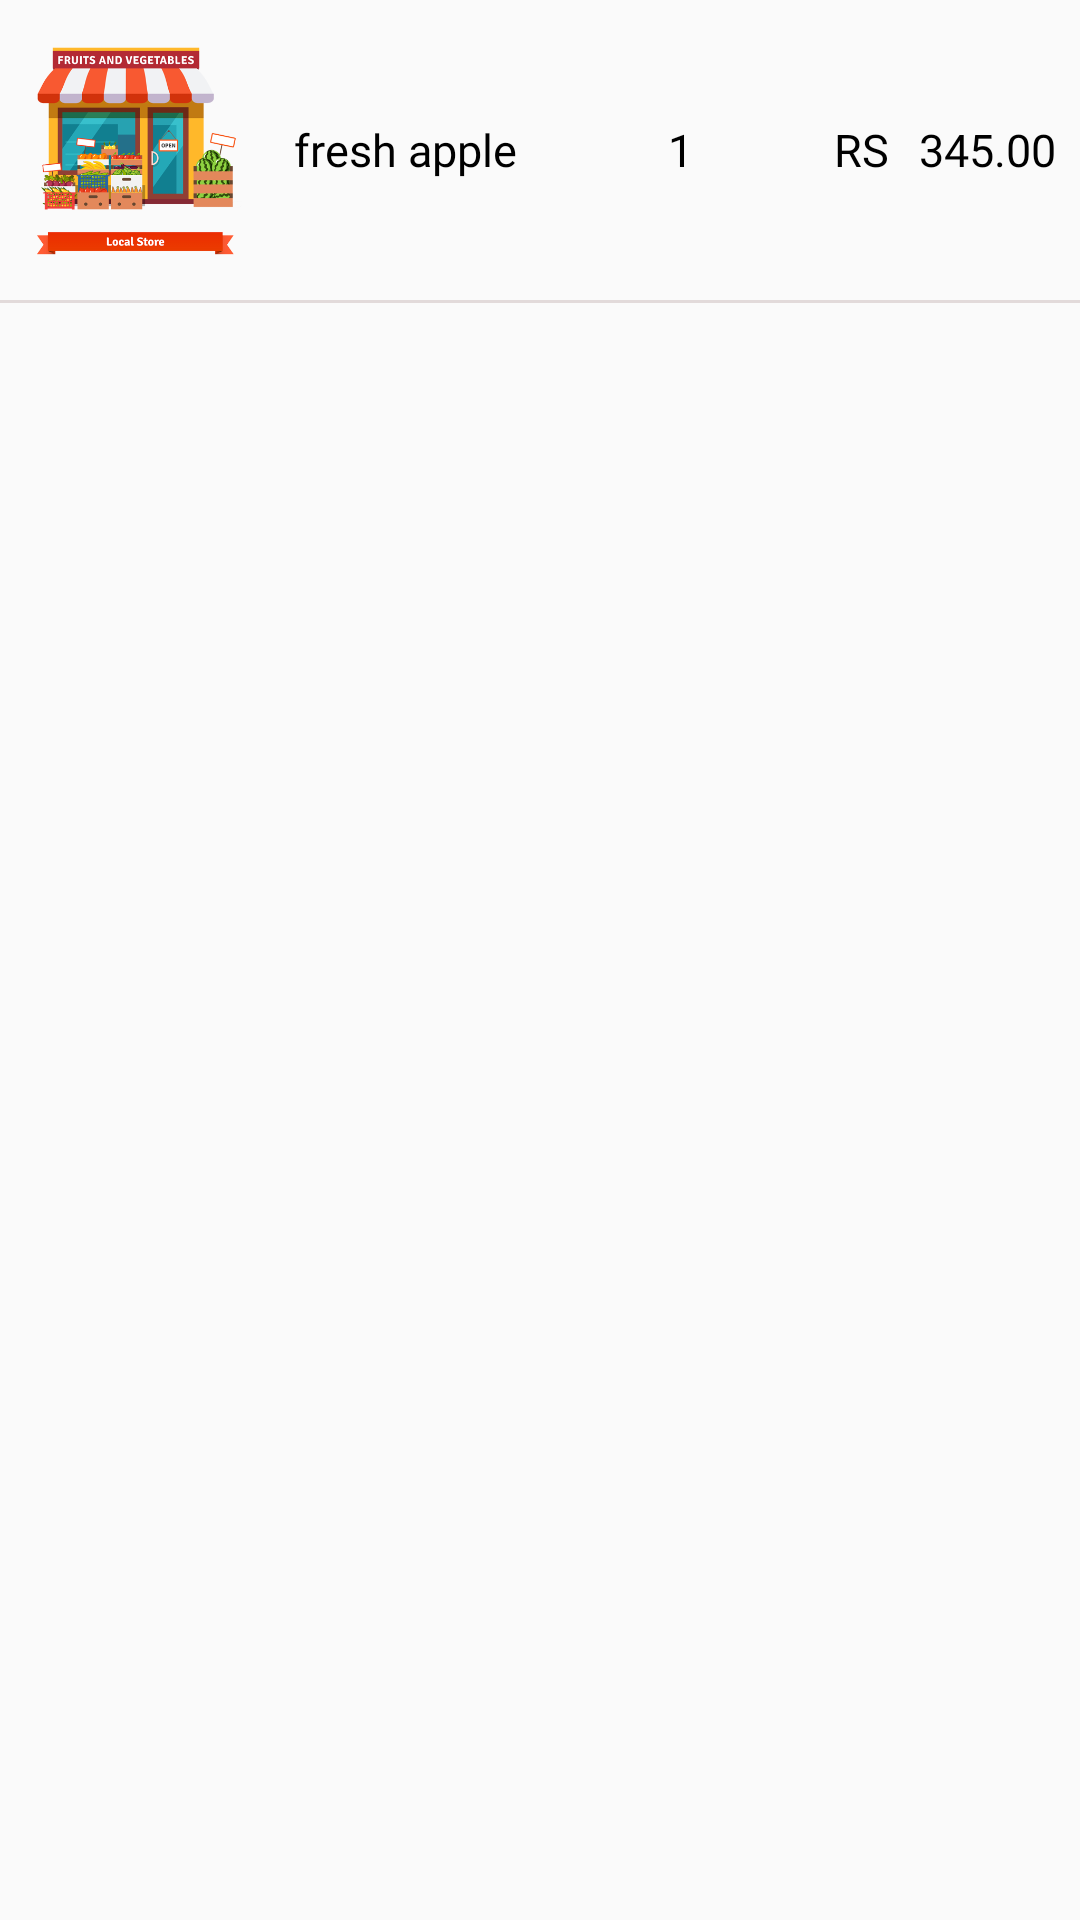

Here is an Android app screen rendered from its layout file. Give the layout XML and the strings, colors and styles it references.
<!-- AndroidManifest.xml: application theme AppTheme -->
<!-- res/layout/shoppingcart.xml -->
<?xml version="1.0" encoding="utf-8"?>
<LinearLayout
    xmlns:android="http://schemas.android.com/apk/res/android"
    android:layout_width="match_parent"
    android:layout_height="wrap_content">
    <LinearLayout
        android:orientation="vertical"
        android:layout_width="match_parent"
        android:layout_height="wrap_content">
    <LinearLayout
        android:weightSum="4"
        android:orientation="horizontal"
        android:layout_width="match_parent"
        android:layout_height="match_parent">
        <LinearLayout
            android:layout_weight="1"
            android:layout_width="0dp"
            android:layout_height="100dp">
        <ImageView
            android:id="@+id/shoppingimage"
            android:src="@drawable/dammy"
            android:layout_width="wrap_content"
            android:layout_height="match_parent" />
        </LinearLayout>
        <LinearLayout
            android:layout_weight="1"
            android:layout_width="0dp"
            android:layout_height="match_parent">
        <TextView
            android:textSize="15dp"
            android:fontFamily="@font/opensansregular"
            android:textColor="@color/black"
            android:id="@+id/shoppingname"
            android:gravity="center"
            android:layout_width="match_parent"
            android:layout_height="match_parent"
            android:text="fresh apple"/>
        </LinearLayout>
        <LinearLayout

            android:layout_weight="1"
            android:layout_width="0dp"
            android:layout_height="match_parent">

            <TextView
                android:textSize="15dp"
                android:fontFamily="@font/opensansregular"
                android:textColor="@color/black"
                android:id="@+id/shoppingquantity"
                android:layout_gravity="center"
                android:gravity="center"
                android:background="@drawable/spinnershape"
                android:layout_width="match_parent"
                android:layout_height="40dp"
                android:text=" 1"/>
        </LinearLayout>
        <LinearLayout
            android:gravity="center"
            android:layout_weight="1"
            android:layout_width="0dp"
            android:layout_height="match_parent">
        <TextView
            android:fontFamily="@font/opensansregular"
            android:id="@+id/rs"
            android:layout_marginRight="10dp"
            android:textSize="15dp"
            android:textColor="@color/black"
            android:layout_toLeftOf="@+id/cost"
            android:layout_width="wrap_content"
            android:layout_height="wrap_content"
            android:text="RS"/>
        <TextView
            android:fontFamily="@font/opensansregular"
            android:id="@+id/shoppingcost"
            android:textSize="15dp"
            android:textColor="@color/black"
            android:layout_width="wrap_content"
            android:layout_height="wrap_content"
            android:text="345.00"/>
        </LinearLayout>


    </LinearLayout>

        <View
            android:layout_width="match_parent"
            android:layout_height="1dp"
            android:background="@color/editextbackground"/>
    </LinearLayout>



</LinearLayout>
<!-- resources referenced by this layout -->
<resources>
  <color name="black">#000</color>
  <color name="editextbackground">#E2DADA</color>
  <!-- drawable dammy: png bitmap (drawable, 91558 bytes) -->
  <style name="AppTheme" parent="Theme.AppCompat.Light.NoActionBar">
          
          <item name="colorPrimary">@color/colorPrimary</item>
          <item name="colorPrimaryDark">@color/colorPrimaryDark</item>
          <item name="colorAccent">@color/colorAccent</item>
       
          <item name="android:textColorSecondary">@color/black</item>
  
      </style>
  <color name="colorPrimary">#DA4242</color>
  <color name="colorPrimaryDark">#00574B</color>
  <color name="colorAccent">#D81B60</color>
</resources>
